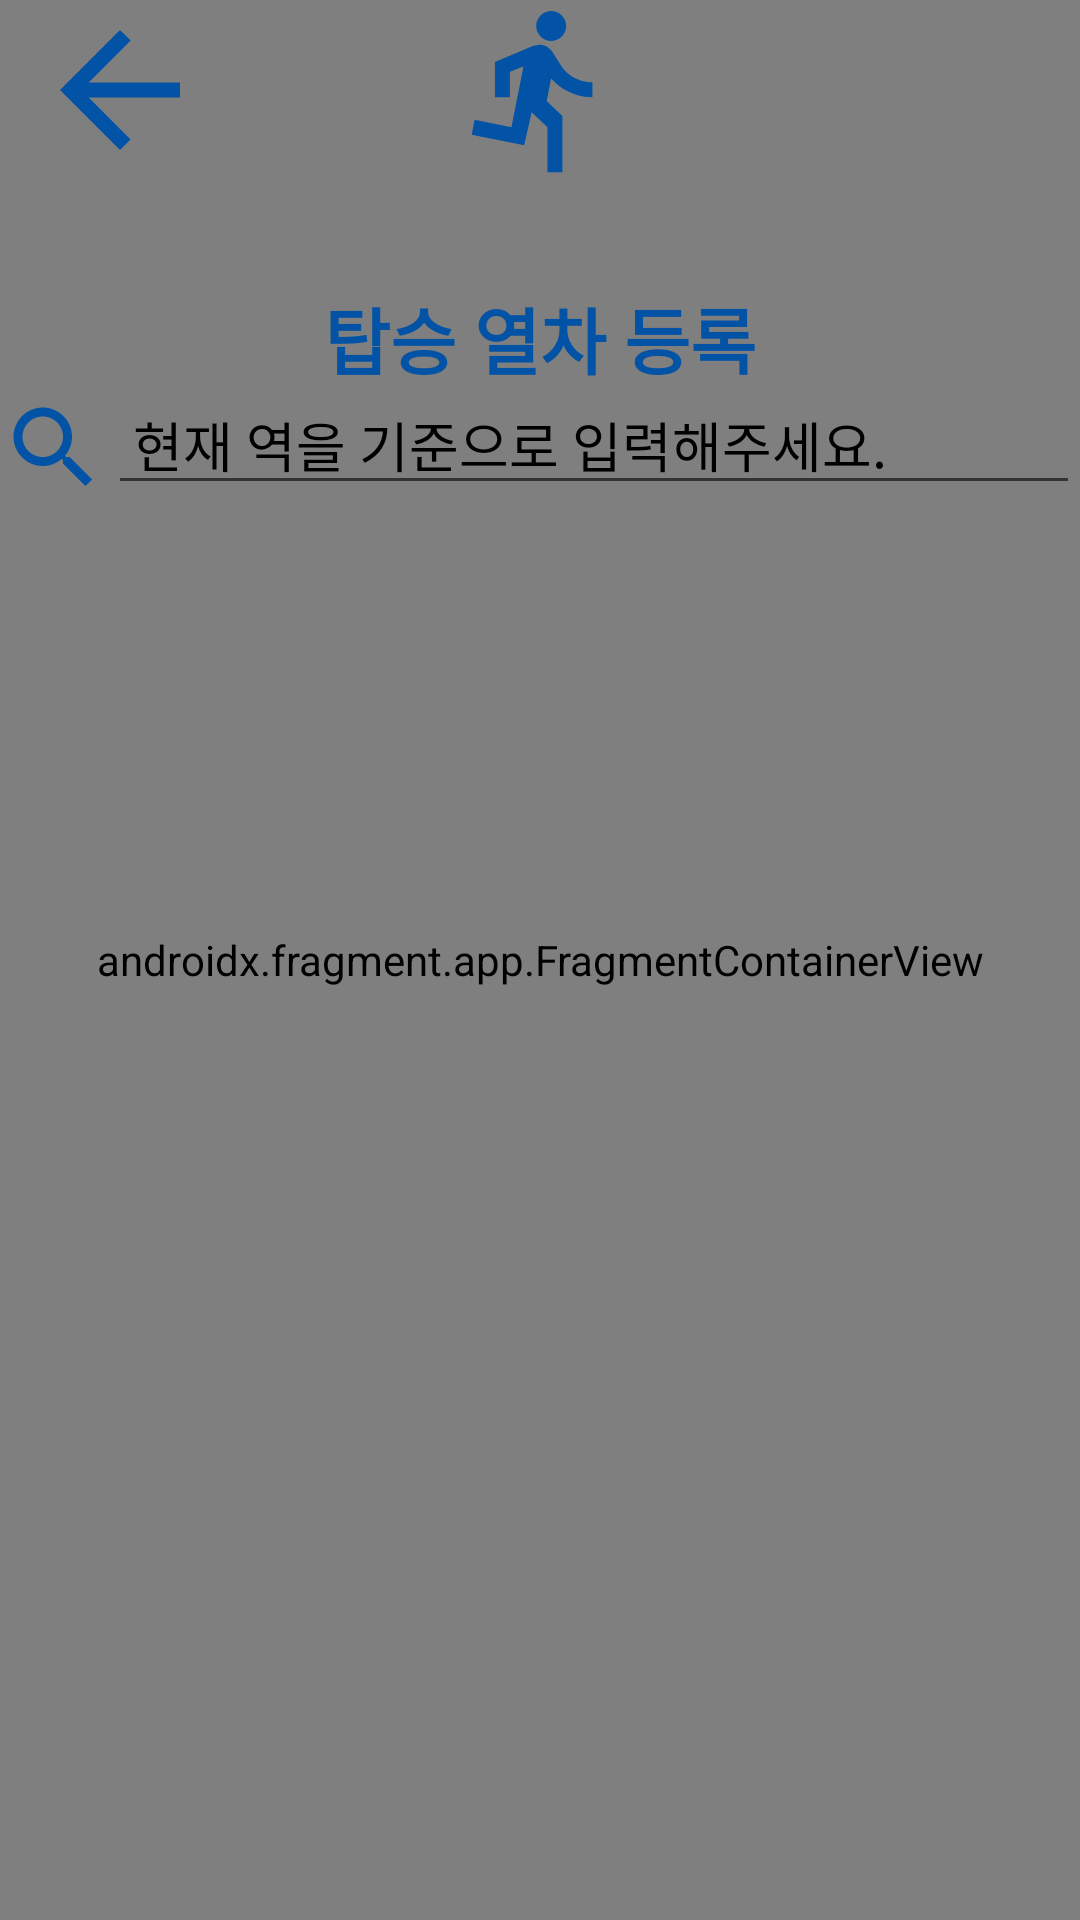

The Android layout XML behind this screen, and the referenced resources:
<!-- AndroidManifest.xml: application theme Theme.Activity -->
<!-- res/layout/activity_sub2.xml -->
<?xml version="1.0" encoding="utf-8"?>
<androidx.constraintlayout.widget.ConstraintLayout xmlns:android="http://schemas.android.com/apk/res/android"
    xmlns:app="http://schemas.android.com/apk/res-auto"
    xmlns:tools="http://schemas.android.com/tools"
    android:layout_width="match_parent"
    android:layout_height="match_parent"
    tools:context=".Sub2Activity">

    <androidx.fragment.app.FragmentContainerView
        android:id="@+id/sub2frame"
        android:name="Fragment.alarm"
        android:layout_width="match_parent"
        android:layout_height="match_parent"
        app:layout_constraintStart_toStartOf="parent"
        app:layout_constraintTop_toTopOf="parent"
        tools:layout="@layout/fragment_alarm" />

    <Button
        android:id="@+id/imageViewArrowButton"
        android:layout_width="80dp"
        android:layout_height="60dp"
        android:src="@drawable/baseline_arrow_back_24"
        app:layout_constraintBottom_toBottomOf="parent"
        app:layout_constraintEnd_toEndOf="parent"
        app:layout_constraintStart_toStartOf="parent"
        app:layout_constraintTop_toTopOf="parent"
        android:background="@null"
        app:layout_constraintVertical_bias="0"
        app:layout_constraintHorizontal_bias="0"/>

    <ImageView
        android:id="@+id/imageViewArrow2"
        android:layout_width="80dp"
        android:layout_height="60dp"
        android:src="@drawable/baseline_arrow_back_24"
        app:layout_constraintBottom_toBottomOf="parent"
        app:layout_constraintEnd_toEndOf="parent"
        app:layout_constraintStart_toStartOf="parent"
        app:layout_constraintTop_toTopOf="parent"
        app:layout_constraintVertical_bias="0"
        app:layout_constraintHorizontal_bias="0"
        />


    <ImageView
        android:id="@+id/imageViewAlarm"
        android:layout_width="130dp"
        android:layout_height="60dp"
        android:src="@drawable/baseline_directions_run_24"
        app:layout_constraintBottom_toBottomOf="parent"
        app:layout_constraintEnd_toEndOf="parent"
        app:layout_constraintStart_toStartOf="parent"
        app:layout_constraintTop_toTopOf="parent"
        app:layout_constraintVertical_bias="0"/>

    <Button
        android:id="@+id/imageViewRefresh2"
        android:layout_width="80dp"
        android:layout_height="60dp"
        android:src="@drawable/baseline_refresh_24"
        app:layout_constraintBottom_toBottomOf="parent"
        app:layout_constraintEnd_toEndOf="parent"
        app:layout_constraintStart_toStartOf="parent"
        app:layout_constraintTop_toTopOf="parent"
        app:layout_constraintVertical_bias="0"
        app:layout_constraintHorizontal_bias="1"
        android:background="@null"/>

    <TextView
        android:id="@+id/textViewResgister"
        android:layout_width="wrap_content"
        android:layout_height="wrap_content"
        android:layout_margin="35dp"
        android:fontFamily="sans-serif-black"
        android:text="@string/regi"
        android:textColor="@color/Blue_0253A5"
        android:textSize="24sp"
        app:layout_constraintBottom_toBottomOf="parent"
        app:layout_constraintEnd_toEndOf="parent"
        app:layout_constraintStart_toStartOf="parent"
        app:layout_constraintTop_toBottomOf="@id/imageViewArrow2"
        app:layout_constraintVertical_bias="0" />

    <ImageView
        android:id="@+id/imageViewSearch"
        android:layout_width="0dp"
        android:layout_height="0dp"
        android:src="@drawable/baseline_search_24"
        app:layout_constraintBottom_toBottomOf="parent"
        app:layout_constraintEnd_toEndOf="parent"
        app:layout_constraintHeight_percent="0.06"
        app:layout_constraintHorizontal_bias="0"
        app:layout_constraintStart_toStartOf="parent"
        app:layout_constraintTop_toBottomOf="@id/textViewResgister"
        app:layout_constraintVertical_bias="0"
        app:layout_constraintWidth_percent="0.1" />

    <Button
        android:id="@+id/imageViewSearchButton2"
        android:layout_width="0dp"
        android:layout_height="0dp"
        android:background="@null"
        android:src="@drawable/baseline_search_24"
        app:layout_constraintBottom_toBottomOf="parent"
        app:layout_constraintEnd_toEndOf="parent"
        app:layout_constraintHeight_percent="0.06"
        app:layout_constraintHorizontal_bias="0"
        app:layout_constraintStart_toStartOf="parent"
        app:layout_constraintTop_toBottomOf="@id/textViewResgister"
        app:layout_constraintVertical_bias="0"
        app:layout_constraintWidth_percent="0.1" />

    <EditText
        android:id="@+id/searchStation2"
        android:layout_width="0dp"
        android:layout_height="0dp"
        android:ems="10"
        android:hint=" 현재 역을 기준으로 입력해주세요."
        android:inputType="text"
        android:textColorHint="@color/black"
        app:layout_constraintBottom_toBottomOf="parent"
        app:layout_constraintEnd_toEndOf="parent"
        app:layout_constraintHeight_percent="0.06"
        app:layout_constraintLeft_toRightOf="@id/imageViewSearch"
        app:layout_constraintTop_toBottomOf="@id/textViewResgister"

        app:layout_constraintVertical_bias="0"
        app:layout_constraintWidth_percent="0.9"

        />

    
    
    
    
    
    
    
    
    
    
    

    <LinearLayout
        android:id="@+id/buttonView2"
        android:layout_width="0dp"
        app:layout_constraintWidth_percent="1"
        android:layout_height="0dp"
        app:layout_constraintHeight_percent="0.76"
        android:orientation="vertical"
        app:layout_constraintTop_toBottomOf="@+id/imageViewSearch"
        app:layout_constraintStart_toStartOf="parent"
        app:layout_constraintEnd_toEndOf="parent"/>

    />


</androidx.constraintlayout.widget.ConstraintLayout>
<!-- res/layout/fragment_alarm.xml (included above) -->
<androidx.constraintlayout.widget.ConstraintLayout xmlns:android="http://schemas.android.com/apk/res/android"
    xmlns:app="http://schemas.android.com/apk/res-auto"
    xmlns:tools="http://schemas.android.com/tools"
    android:layout_width="match_parent"
    android:layout_height="match_parent"
    tools:context="Fragment.alarm">

    <FrameLayout
        android:id="@+id/imageView28"
        android:layout_width="match_parent"
        android:layout_height="0dp"
        app:layout_constraintBottom_toBottomOf="parent"
        app:layout_constraintTop_toTopOf="parent" />


    <ImageView
        android:id="@+id/imageViewArrow1"
        android:layout_width="80dp"
        android:layout_height="60dp"
        android:src="@drawable/baseline_arrow_back_24"
        app:layout_constraintBottom_toBottomOf="parent"
        app:layout_constraintEnd_toEndOf="parent"
        app:layout_constraintStart_toStartOf="parent"
        app:layout_constraintTop_toTopOf="parent"
        app:layout_constraintVertical_bias="0"
        app:layout_constraintHorizontal_bias="0"
        />

    <ImageView
        android:id="@+id/imageViewRefresh"
        android:layout_width="80dp"
        android:layout_height="60dp"
        android:src="@drawable/baseline_refresh_24"
        app:layout_constraintBottom_toBottomOf="parent"
        app:layout_constraintEnd_toEndOf="parent"
        app:layout_constraintStart_toStartOf="parent"
        app:layout_constraintTop_toTopOf="parent"
        app:layout_constraintVertical_bias="0"
        app:layout_constraintHorizontal_bias="1"
        />

    <TextView
        android:id="@+id/textViewResgister"
        android:layout_width="wrap_content"
        android:layout_height="wrap_content"
        android:fontFamily="sans-serif-black"
        android:text="@string/regi"
        android:textSize="24sp"
        android:layout_margin="35dp"
        android:textColor="@color/Blue_0253A5"
        app:layout_constraintBottom_toBottomOf="parent"
        app:layout_constraintEnd_toEndOf="parent"
        app:layout_constraintStart_toStartOf="parent"
        app:layout_constraintTop_toBottomOf="@id/imageViewArrow1"
        app:layout_constraintVertical_bias="0"
        />

</androidx.constraintlayout.widget.ConstraintLayout>
<!-- resources referenced by this layout -->
<resources>
  <color name="Blue_0253A5">#0253A5</color>
  <color name="black">#FF000000</color>
  <!-- drawable baseline_arrow_back_24 (drawable) -->
  <vector android:autoMirrored="true" android:height="24dp"
      android:tint="#0253A5" android:viewportHeight="24"
      android:viewportWidth="24" android:width="24dp" xmlns:android="http://schemas.android.com/apk/res/android">
      <path android:fillColor="@android:color/white" android:pathData="M20,11H7.83l5.59,-5.59L12,4l-8,8 8,8 1.41,-1.41L7.83,13H20v-2z"/>
  </vector>
  <!-- drawable baseline_directions_run_24 (drawable) -->
  <vector android:autoMirrored="true" android:height="24dp"
      android:tint="#0253A5" android:viewportHeight="24"
      android:viewportWidth="24" android:width="24dp" xmlns:android="http://schemas.android.com/apk/res/android">
      <path android:fillColor="@android:color/white" android:pathData="M13.49,5.48c1.1,0 2,-0.9 2,-2s-0.9,-2 -2,-2 -2,0.9 -2,2 0.9,2 2,2zM9.89,19.38l1,-4.4 2.1,2v6h2v-7.5l-2.1,-2 0.6,-3c1.3,1.5 3.3,2.5 5.5,2.5v-2c-1.9,0 -3.5,-1 -4.3,-2.4l-1,-1.6c-0.4,-0.6 -1,-1 -1.7,-1 -0.3,0 -0.5,0.1 -0.8,0.1l-5.2,2.2v4.7h2v-3.4l1.8,-0.7 -1.6,8.1 -4.9,-1 -0.4,2 7,1.4z"/>
  </vector>
  <!-- drawable baseline_refresh_24 (drawable) -->
  <vector android:height="24dp" android:tint="#0253A5"
      android:viewportHeight="24" android:viewportWidth="24"
      android:width="24dp" xmlns:android="http://schemas.android.com/apk/res/android">
      <path android:fillColor="@android:color/white" android:pathData="M17.65,6.35C16.2,4.9 14.21,4 12,4c-4.42,0 -7.99,3.58 -7.99,8s3.57,8 7.99,8c3.73,0 6.84,-2.55 7.73,-6h-2.08c-0.82,2.33 -3.04,4 -5.65,4 -3.31,0 -6,-2.69 -6,-6s2.69,-6 6,-6c1.66,0 3.14,0.69 4.22,1.78L13,11h7V4l-2.35,2.35z"/>
  </vector>
  <!-- drawable baseline_search_24 (drawable) -->
  <vector android:height="24dp" android:tint="#0253A5"
      android:viewportHeight="24" android:viewportWidth="24"
      android:width="24dp" xmlns:android="http://schemas.android.com/apk/res/android">
      <path android:fillColor="@android:color/white" android:pathData="M15.5,14h-0.79l-0.28,-0.27C15.41,12.59 16,11.11 16,9.5 16,5.91 13.09,3 9.5,3S3,5.91 3,9.5 5.91,16 9.5,16c1.61,0 3.09,-0.59 4.23,-1.57l0.27,0.28v0.79l5,4.99L20.49,19l-4.99,-5zM9.5,14C7.01,14 5,11.99 5,9.5S7.01,5 9.5,5 14,7.01 14,9.5 11.99,14 9.5,14z"/>
  </vector>
  <!-- drawable stationchoice: png bitmap (drawable, 22275 bytes) -->
  <string name="regi">"탑승 열차 등록</string>
  <style name="Theme.Activity" parent="Base.Theme.Activity" />
  <style name="Base.Theme.Activity" parent="Theme.AppCompat.DayNight.NoActionBar">
          
          
      </style>
</resources>
